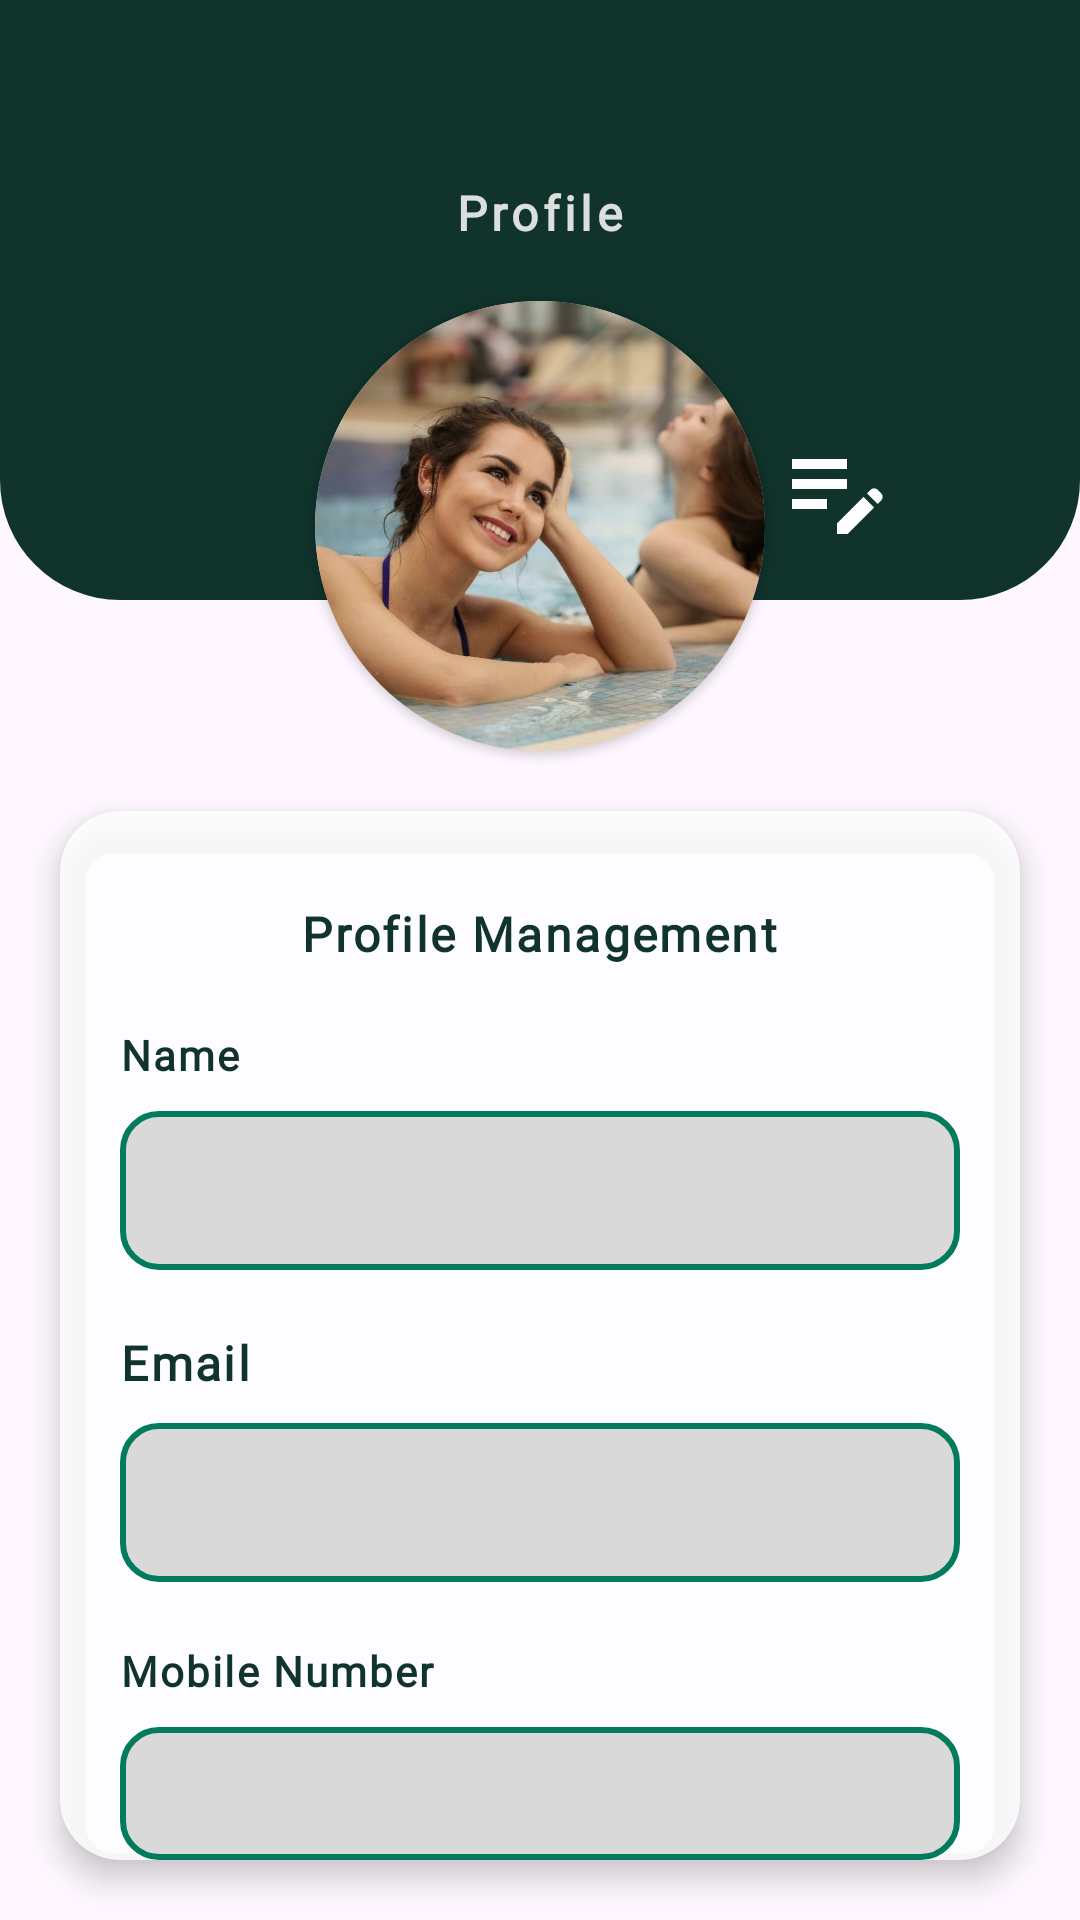

Write the Android layout XML for this screen, with the resource values it uses.
<!-- AndroidManifest.xml: application theme Theme.LuxeVista -->
<!-- res/layout/activity_profile.xml -->
<?xml version="1.0" encoding="utf-8"?>
<LinearLayout
    xmlns:android="http://schemas.android.com/apk/res/android"
    xmlns:app="http://schemas.android.com/apk/res-auto"
android:layout_width="match_parent"
android:layout_height="match_parent"
android:background="@drawable/booking_bg"
android:gravity="top"
android:orientation="vertical">

<RelativeLayout
    android:layout_width="match_parent"
    android:layout_height="200dp">

    <com.google.android.material.imageview.ShapeableImageView
        android:id="@+id/imageView2"
        android:layout_width="match_parent"
        android:layout_height="match_parent"
        android:scaleType="centerCrop"
        app:shapeAppearance="@style/BottomCornerRound"
        android:src="@color/darkGreen"
        />


    <TextView
        android:layout_width="wrap_content"
        android:layout_height="wrap_content"
        android:text="Profile"
        android:textSize="16dp"
        android:fontFamily="@font/custom_font_inter"
        android:textStyle="bold"
        android:letterSpacing="0.09"
        android:layout_centerInParent="true"
        android:layout_marginTop="60dp"
        android:layout_alignParentTop="true"
        android:textColor="@color/whiteOpacity"/>

    <ImageView
        android:id="@+id/editIcon"
        android:layout_width="40dp"
        android:layout_height="wrap_content"
        android:layout_alignParentTop="true"
        android:layout_alignParentEnd="true"
        android:layout_marginTop="131dp"
        android:layout_marginEnd="61dp"
        android:src="@drawable/edit_icon" />

</RelativeLayout>

    <androidx.cardview.widget.CardView
        android:layout_width="150dp"
        android:layout_height="150dp"
        app:cardCornerRadius="75dp"
        android:layout_gravity="center"
        android:layout_marginTop="-100dp">

        <ImageView
            android:id="@+id/profileImage"
            android:layout_width="match_parent"
            android:layout_height="match_parent"
            android:src="@drawable/home_banner"
            android:scaleType="centerCrop"/>
    </androidx.cardview.widget.CardView>

<LinearLayout
    android:layout_width="wrap_content"
    android:layout_height="wrap_content"
    android:orientation="vertical"
    android:gravity="center"/>

    <androidx.cardview.widget.CardView
        android:layout_width="match_parent"
        android:layout_height="wrap_content"
        android:layout_marginVertical="20dp"
        android:layout_marginHorizontal="20dp"
        android:backgroundTint="@color/whiteOpacity"
        app:cardCornerRadius="20dp"
        app:cardElevation="6dp">
    <LinearLayout
        android:layout_width="match_parent"
        android:layout_height="wrap_content"
        android:layout_marginTop="30dp"
        android:layout_marginHorizontal="20dp"
        android:orientation="vertical">

        <TextView
            android:layout_width="wrap_content"
            android:layout_height="wrap_content"
            android:fontFamily="@font/custom_font_inter"
            android:letterSpacing="0.05"
            android:text="Profile Management"
            android:layout_gravity="center"
            android:paddingBottom="20dp"
            android:textColor="@color/darkGreen"
            android:textSize="16sp"
            android:textStyle="bold" />

        <TextView
            android:layout_width="wrap_content"
            android:layout_height="wrap_content"
            android:fontFamily="@font/custom_font_inter"
            android:letterSpacing="0.05"
            android:text="Name"
            android:textColor="@color/darkGreen"
            android:textSize="14sp"
            android:textStyle="bold" />

        <com.google.android.material.textfield.TextInputLayout
            android:layout_width="match_parent"
            android:layout_height="wrap_content"
            android:layout_marginTop="4dp">

            <com.google.android.material.textfield.TextInputEditText
                android:id="@+id/name"
                android:layout_width="match_parent"
                android:layout_height="wrap_content"
                android:background="@drawable/input_field"
                android:fontFamily="@font/custom_font_inter"
                android:inputType="textPersonName"
                android:textColor="@color/darkGreen"
                android:textSize="14dp"
                android:textStyle="bold" />
        </com.google.android.material.textfield.TextInputLayout>

        <TextView
            android:layout_width="wrap_content"
            android:layout_height="wrap_content"
            android:layout_marginTop="20dp"
            android:fontFamily="@font/custom_font_inter"
            android:letterSpacing="0.05"
            android:text="Email"
            android:textColor="@color/darkGreen"
            android:textSize="16sp"
            android:textStyle="bold" />

        <com.google.android.material.textfield.TextInputLayout
            android:layout_width="match_parent"
            android:layout_height="wrap_content"
            android:layout_marginTop="4dp">

            <com.google.android.material.textfield.TextInputEditText
                android:id="@+id/email"
                android:layout_width="match_parent"
                android:layout_height="wrap_content"
                android:background="@drawable/input_field"
                android:fontFamily="@font/custom_font_inter"
                android:inputType="textEmailAddress"
                android:textColor="@color/darkGreen"
                android:textSize="14dp"
                android:textStyle="bold" />

        </com.google.android.material.textfield.TextInputLayout>

        <TextView
            android:layout_width="wrap_content"
            android:layout_height="wrap_content"
            android:layout_marginTop="20dp"
            android:fontFamily="@font/custom_font_inter"
            android:letterSpacing="0.05"
            android:text="Mobile Number"
            android:textColor="@color/darkGreen"
            android:textSize="14sp"
            android:textStyle="bold" />

        <com.google.android.material.textfield.TextInputLayout
            android:layout_width="match_parent"
            android:layout_height="wrap_content"
            android:layout_marginTop="4dp">

            <com.google.android.material.textfield.TextInputEditText
                android:id="@+id/mobile"
                android:layout_width="match_parent"
                android:layout_height="wrap_content"
                android:background="@drawable/input_field"
                android:fontFamily="@font/custom_font_inter"
                android:inputType="phone"
                android:textColor="@color/darkGreen"
                android:textSize="14dp"
                android:textStyle="bold" />

        </com.google.android.material.textfield.TextInputLayout>

        <TextView
            android:layout_width="wrap_content"
            android:layout_height="wrap_content"
            android:layout_marginTop="20dp"
            android:fontFamily="@font/custom_font_inter"
            android:letterSpacing="0.05"
            android:text="Address"
            android:textColor="@color/darkGreen"
            android:textSize="14sp"
            android:textStyle="bold" />

        <com.google.android.material.textfield.TextInputLayout
            android:layout_width="match_parent"
            android:layout_height="wrap_content"
            android:layout_marginTop="4dp">

            <com.google.android.material.textfield.TextInputEditText
                android:id="@+id/address"
                android:layout_width="match_parent"
                android:layout_height="wrap_content"
                android:background="@drawable/input_field"
                android:fontFamily="@font/custom_font_inter"
                android:textColor="@color/darkGreen"
                android:textSize="14dp"
                android:textStyle="bold" />

        </com.google.android.material.textfield.TextInputLayout>

        <LinearLayout
            android:layout_width="match_parent"
            android:layout_height="wrap_content"
            android:layout_marginVertical="20dp"
            android:gravity="center"
            android:orientation="horizontal">

            <Button
                android:id="@+id/cancelButton"
                android:layout_width="match_parent"
                android:layout_height="40dp"
                android:layout_marginEnd="24dp"
                android:layout_marginTop="10dp"
                android:layout_marginBottom="10dp"
                android:letterSpacing="0.08"
                android:layout_weight="1"
                android:background="@drawable/rounded_green_button"
                android:text="Cancel"
                android:textColor="@color/white"
                android:textSize="16sp"
                android:textStyle="bold"
                app:backgroundTint="@color/darkGreen" />

            <Button
                android:id="@+id/saveButton"
                android:layout_width="match_parent"
                android:layout_height="40dp"
                android:layout_marginTop="10dp"
                android:layout_marginBottom="10dp"
                android:letterSpacing="0.08"
                android:layout_weight="1"
                android:background="@drawable/rounded_green_button"
                android:text="Save Changes"
                android:textColor="@color/white"
                android:textSize="16sp"
                android:textStyle="bold"
                app:backgroundTint="@color/darkGreen" />

        </LinearLayout>

    </LinearLayout>
    </androidx.cardview.widget.CardView>

</LinearLayout>
<!-- resources referenced by this layout -->
<resources>
  <color name="darkGreen">#10332B</color>
  <color name="white">#FFFFFFFF</color>
  <color name="whiteOpacity">#D9FFFFFF</color>
  <!-- drawable edit_icon (drawable) -->
  <vector xmlns:android="http://schemas.android.com/apk/res/android" android:height="64dp" android:tint="#FFFFFF" android:viewportHeight="24" android:viewportWidth="24" android:width="64dp">
        
      <path android:fillColor="@android:color/white" android:pathData="M3,10h11v2H3V10zM3,8h11V6H3V8zM3,16h7v-2H3V16zM18.01,12.87l0.71,-0.71c0.39,-0.39 1.02,-0.39 1.41,0l0.71,0.71c0.39,0.39 0.39,1.02 0,1.41l-0.71,0.71L18.01,12.87zM17.3,13.58l-5.3,5.3V21h2.12l5.3,-5.3L17.3,13.58z"/>
      
  </vector>
  <!-- drawable home_banner: jpg bitmap (drawable, 91704 bytes) -->
  <!-- drawable input_field (drawable) -->
  <?xml version="1.0" encoding="utf-8"?>
  <shape xmlns:android="http://schemas.android.com/apk/res/android">
      <solid android:color="#D9D9D9" />
      <stroke android:width="2dp" android:color="@color/jungleGreen" />
      <corners android:radius="12dp"/>
  </shape>
  <!-- drawable rounded_green_button (drawable) -->
  <?xml version="1.0" encoding="utf-8"?>
  <shape xmlns:android="http://schemas.android.com/apk/res/android">
      <solid android:color="@color/jungleGreen" />
      <corners android:radius="10dp" />
  
      <padding android:bottom="10dp" />
  </shape>
  <style name="BottomCornerRound" parent="">
          <item name="cornerFamilyBottomLeft">rounded</item>
          <item name="cornerFamilyBottomRight">rounded</item>
          <item name="cornerSizeBottomLeft">20%</item>
          <item name="cornerSizeBottomRight">20%</item>
      </style>
  <style name="Theme.LuxeVista" parent="Base.Theme.LuxeVista" />
  <color name="jungleGreen">#027A5E</color>
  <style name="Base.Theme.LuxeVista" parent="Theme.Material3.DayNight.NoActionBar">
          
          
      </style>
</resources>
